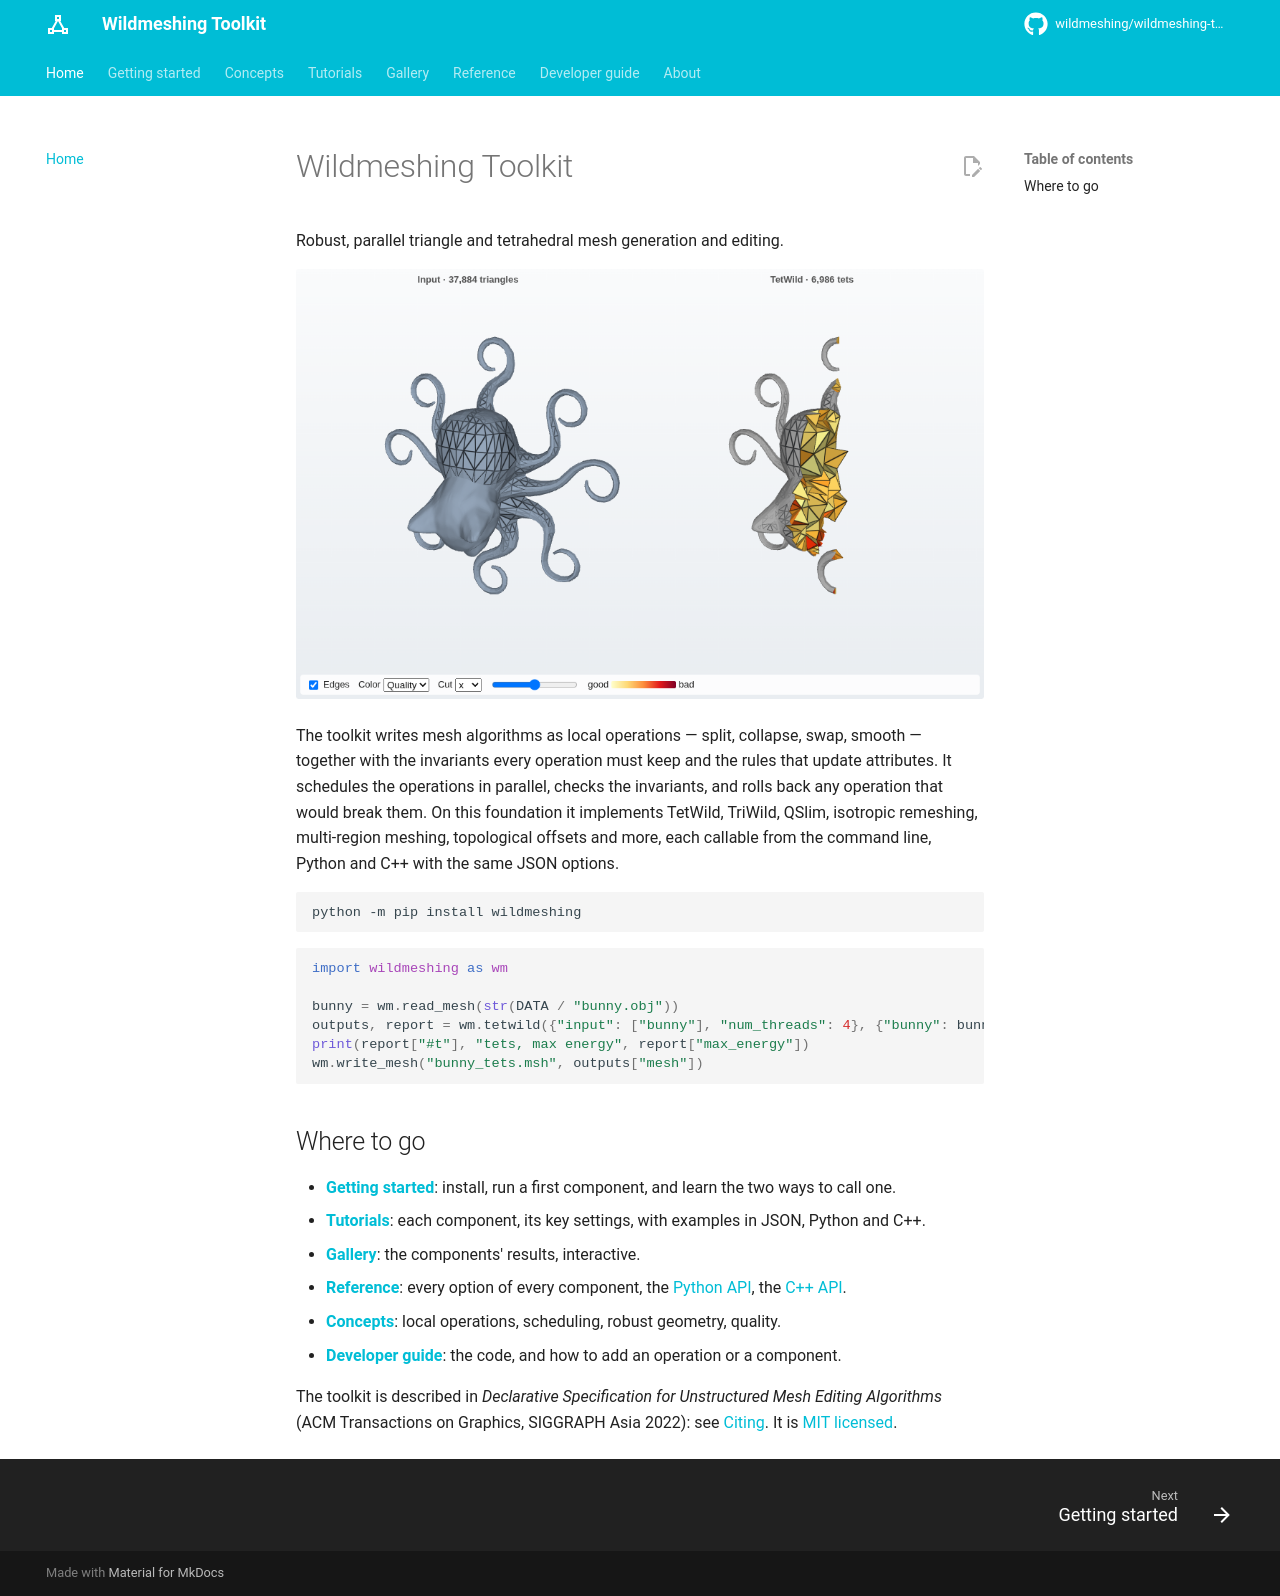

repository: wildmeshing/wildmeshing-toolkit · page: index.html · generator: mkdocs

# Wildmeshing Toolkit

Robust, parallel triangle and tetrahedral mesh generation and editing.

<a href="gallery/"><img src="gallery/assets/tetwild_octocat/poster.png" alt="The Octocat: the input surface on the left, and the tet mesh TetWild makes of it, cut open and colored by element quality, on the right" style="width: 100%"></a>

The toolkit writes mesh algorithms as local operations — split, collapse, swap, smooth — together
with the invariants every operation must keep and the rules that update attributes. It schedules
the operations in parallel, checks the invariants, and rolls back any operation that would break
them. On this foundation it implements TetWild, TriWild, QSlim, isotropic remeshing,
multi-region meshing, topological offsets and more, each callable from the command line, Python
and C++ with the same JSON options.

```bash
python -m pip install wildmeshing
```

```python
--8<-- "docs/examples/python/quickstart.py:quickstart"
```

## Where to go

- **[Getting started](getting-started/index.md)**: install, run a first component, and learn the
  two ways to call one.
- **[Tutorials](tutorials/index.md)**: each component, its key settings, with examples in JSON,
  Python and C++.
- **[Gallery](gallery/index.md)**: the components' results, interactive.
- **[Reference](reference/index.md)**: every option of every component, the
  [Python API](python-api.md), the [C++ API](https://wildmeshing.github.io/wildmeshing-toolkit/api/).
- **[Concepts](concepts/index.md)**: local operations, scheduling, robust geometry, quality.
- **[Developer guide](developer/index.md)**: the code, and how to add an operation or a component.

The toolkit is described in *Declarative Specification for Unstructured Mesh Editing Algorithms*
(ACM Transactions on Graphics, SIGGRAPH Asia 2022): see [Citing](about/citing.md). It is
[MIT licensed](about/license.md).
